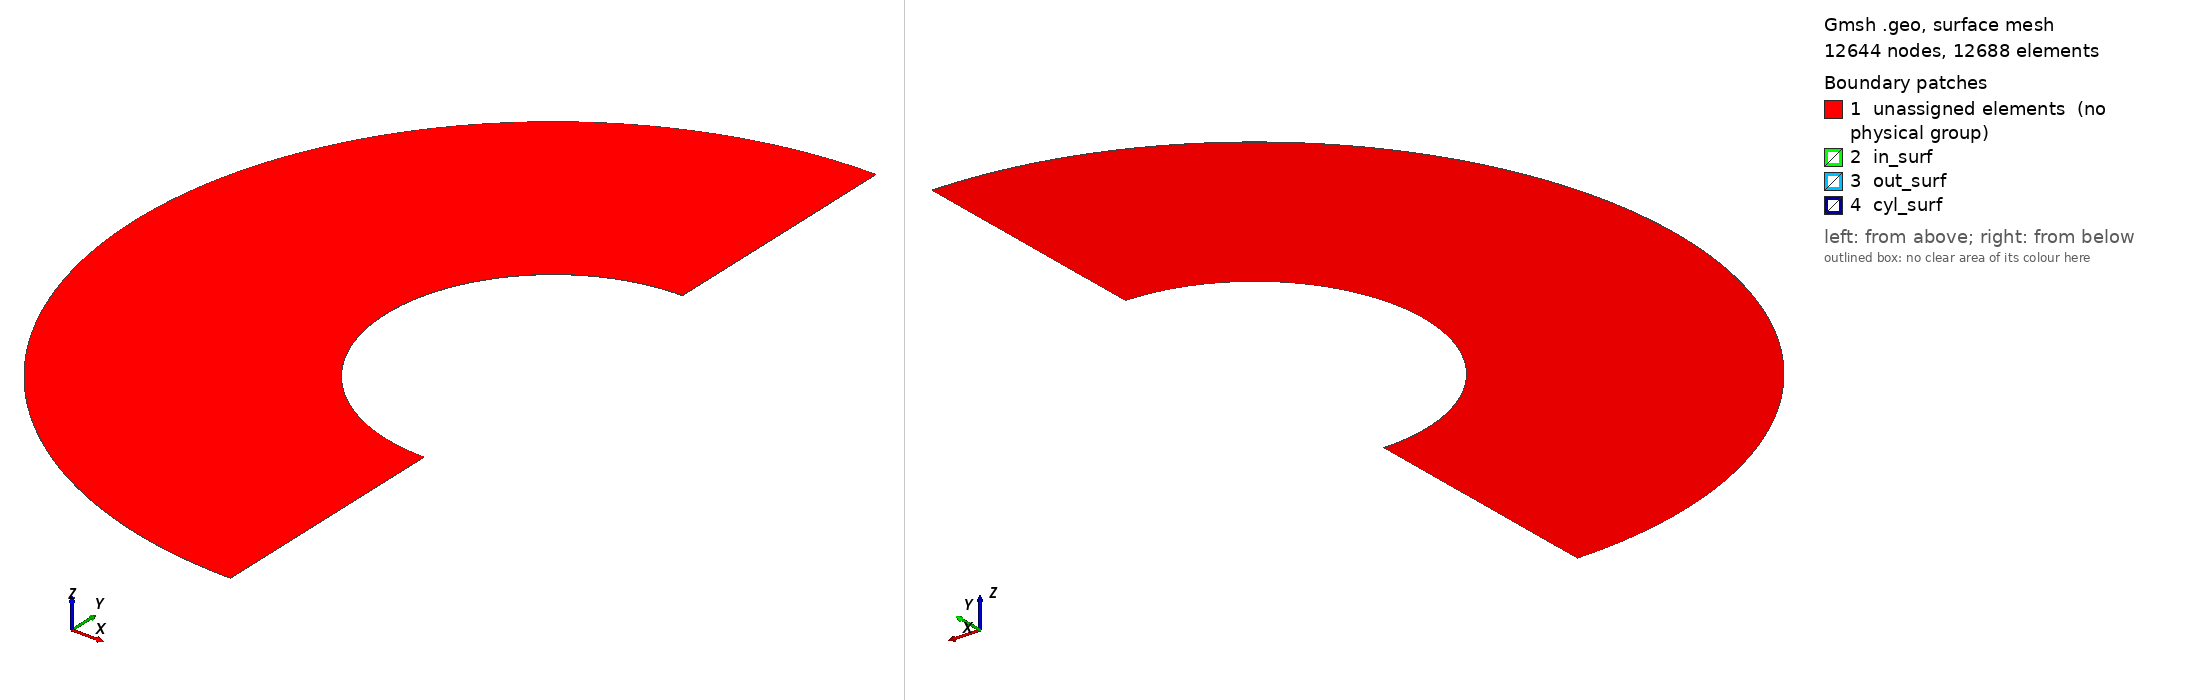

Gmsh geometry script, surface-meshed: 12644 nodes, 12688 surface elements. Boundary patches (legend numbers): 1 unassigned elements (no physical group), 2 in_surf, 3 out_surf, 4 cyl_surf. Left view from above one corner, right view from below the opposite corner. Legend entries are the model's physical surfaces; 'unassigned elements' are surfaces in no physical group. The drawing asked Gmsh for element sizes between 1% and 20% of the model's largest extent; the script's own settings can give other sizes.

=== cyl_quad.geo (drawn) ===
nlr=48;
nlt2=64;
Point(1) = {-1, 0, 0, 1.0};
//+
Extrude {-1.5, 0, 0} {
  Point{1}; Layers {nlr}; Recombine;
}
//+
Extrude {{0, 0, 1}, {0, 0, 0}, Pi/2} {
  Curve{1}; Layers{nlt2}; Recombine;
}
//+
Extrude {{0, 0, 1}, {0, 0, 0}, -Pi/2} {
  Curve{1}; Layers{nlt2}; Recombine;
}
//+
Extrude {0, 0, 1e-3} {
  Surface{9}; Surface{5}; Layers {1}; Recombine;
}
//+
Physical Surface("in_surf", 54) = {22, 44};
//+
Physical Surface("cyl_surf", 55) = {52, 30};
//+
Physical Surface("out_surf", 56) = {26, 48};
Physical Volume("fluid") = {1,2};
